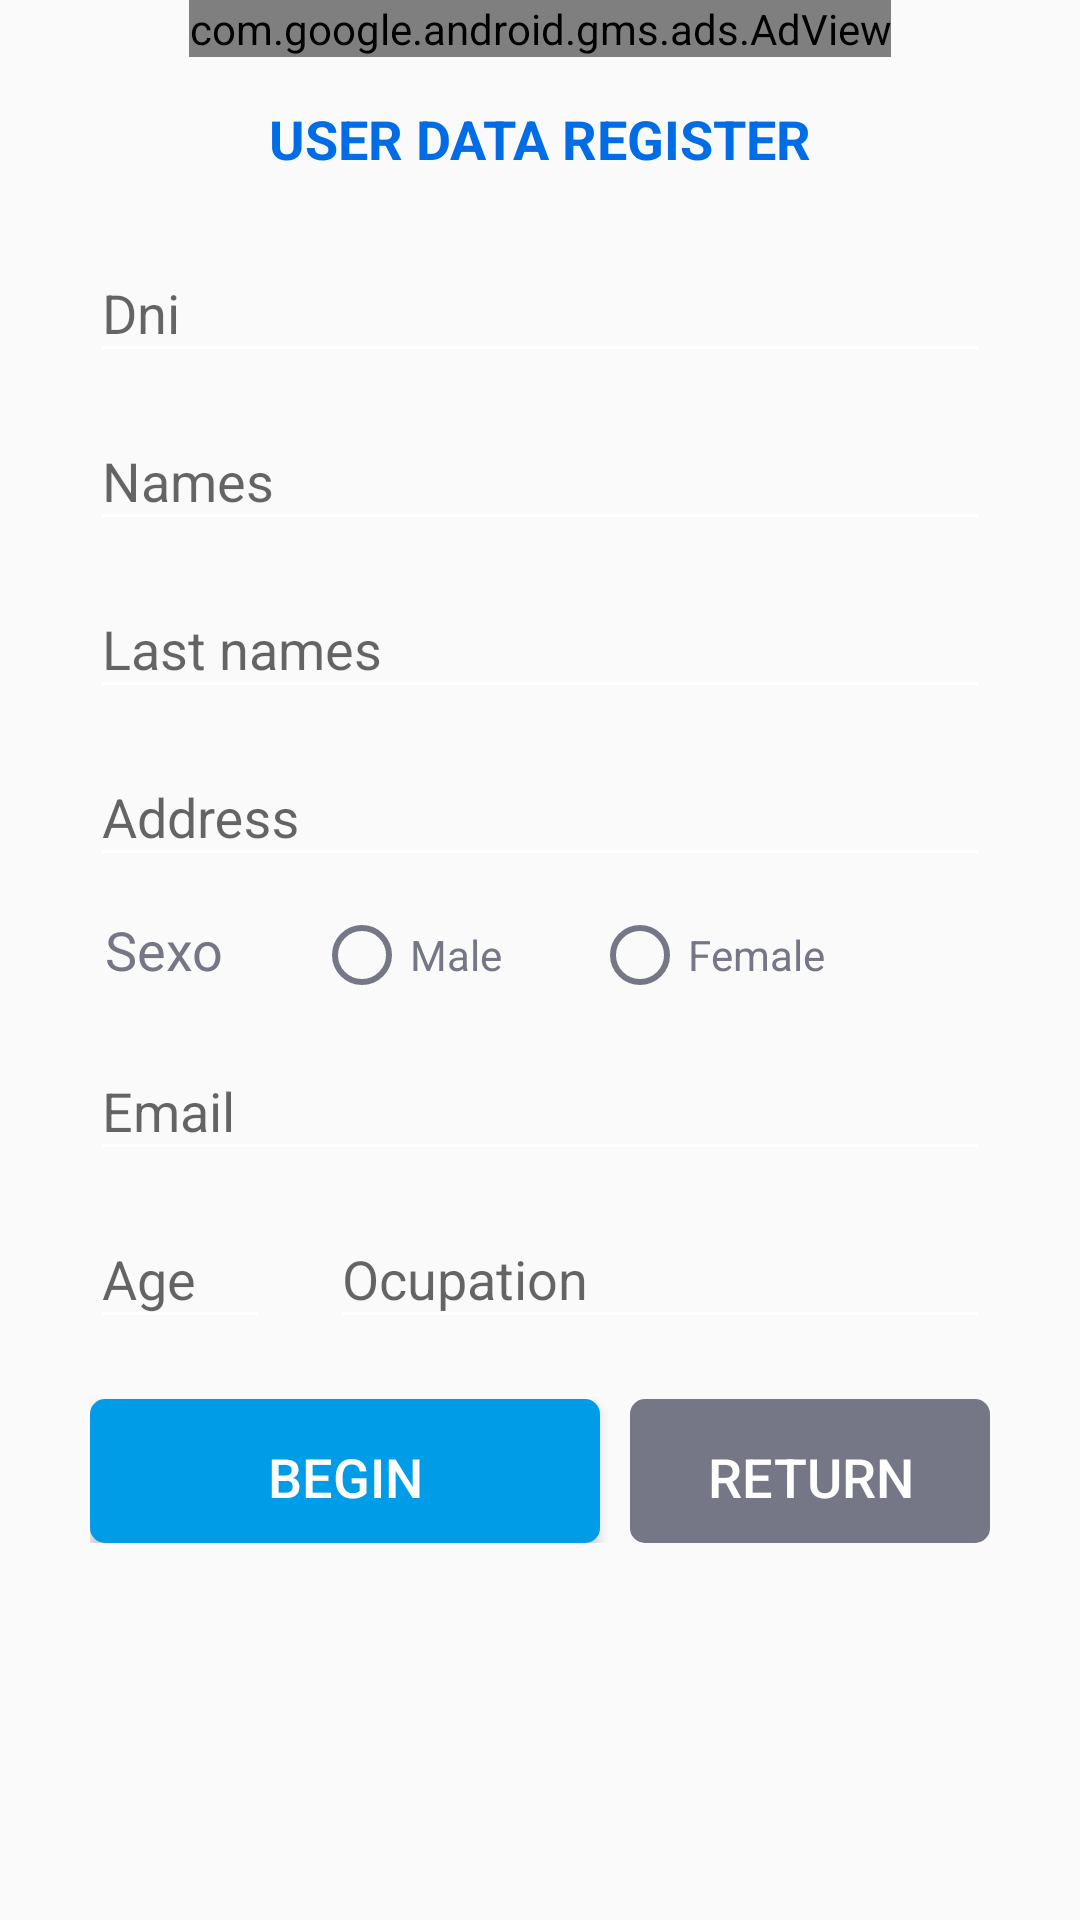

Layout XML and referenced resources for this Android screen:
<!-- AndroidManifest.xml: application theme AppTheme -->
<!-- res/layout/registro_perfil_encuestado.xml -->
<?xml version="1.0" encoding="utf-8"?>
<ScrollView xmlns:android="http://schemas.android.com/apk/res/android"
    android:layout_width="fill_parent"
    android:layout_height="wrap_content"
    xmlns:ads="http://schemas.android.com/apk/res-auto"
    android:paddingBottom="50dp"
    android:scrollbars="none">

    <LinearLayout xmlns:android="http://schemas.android.com/apk/res/android"
        android:orientation="vertical" android:layout_width="match_parent"
        android:layout_height="match_parent"
        android:layout_marginLeft="30dp"
        android:layout_marginRight="30dp"
        >

        <com.google.android.gms.ads.AdView
            android:id="@+id/adBannerView"
            android:layout_width="wrap_content"
            android:layout_height="wrap_content"
            android:layout_gravity="center"
            ads:adSize="BANNER"
            ads:adUnitId="@string/adbanner"
            android:layout_below="@id/toolbar">
        </com.google.android.gms.ads.AdView>

        <TextView
            android:layout_width="match_parent"
            android:layout_height="wrap_content"
            android:text="@string/tituloRegistroEncuestado"
            android:layout_marginBottom="10dp"
            android:textSize="18sp"
            android:textStyle="bold"
            android:gravity="center"
            android:layout_marginTop="15dp"
            android:textColor="@color/colorPrimaryDark"/>

        <android.support.design.widget.TextInputLayout
            android:id="@+id/layoutDni"
            android:layout_width="match_parent"
            android:layout_height="wrap_content"
            xmlns:app="http://schemas.android.com/apk/res-auto"
            app:hintTextAppearance="@style/TextAppearence.App.TextInputLayout">
            <EditText
                android:id="@+id/dniUsuario"
                android:hint="@string/hintDniRegPerf"
                android:layout_width="match_parent"
                android:layout_height="wrap_content"
                android:inputType="number"
                android:maxLength="12"
                />
        </android.support.design.widget.TextInputLayout>

        <android.support.design.widget.TextInputLayout
            android:id="@+id/layoutNombreUsuario"
            android:layout_width="match_parent"
            android:layout_height="wrap_content"
            xmlns:app="http://schemas.android.com/apk/res-auto"
            app:hintTextAppearance="@style/TextAppearence.App.TextInputLayout">
            <EditText
                android:id="@+id/nombresUsuario"
                android:hint="@string/hintNombresRegPerf"
                android:layout_width="match_parent"
                android:layout_height="wrap_content"
                android:inputType="textPersonName"
                android:maxLength="100"
                />
        </android.support.design.widget.TextInputLayout>

        <android.support.design.widget.TextInputLayout
            android:id="@+id/layoutApellidoUsuario"
            android:layout_width="match_parent"
            android:layout_height="wrap_content"
            xmlns:app="http://schemas.android.com/apk/res-auto"
            app:hintTextAppearance="@style/TextAppearence.App.TextInputLayout">
            <EditText
                android:id="@+id/apellidosUsuario"
                android:hint="@string/hintApellidosRegPerf"
                android:layout_width="match_parent"
                android:layout_height="wrap_content"
                android:inputType="textPersonName"
                android:maxLength="100"
                />
        </android.support.design.widget.TextInputLayout>

        <android.support.design.widget.TextInputLayout
            android:id="@+id/layoutDireccion"
            android:layout_width="match_parent"
            android:layout_height="wrap_content"
            xmlns:app="http://schemas.android.com/apk/res-auto"
            app:hintTextAppearance="@style/TextAppearence.App.TextInputLayout">
            <EditText
                android:id="@+id/direccion"
                android:hint="@string/hintDireccionRegPerf"
                android:layout_width="match_parent"
                android:layout_height="wrap_content"
                android:inputType="text"
                android:maxLength="200"
                />
        </android.support.design.widget.TextInputLayout>


        <RadioGroup
            android:id="@+id/genero"
            android:layout_width="wrap_content"
            android:layout_height="wrap_content"
            android:paddingTop="10dp"
            android:layout_gravity="left"
            android:orientation="horizontal"
            >

            <TextView
                android:layout_width="wrap_content"
                android:layout_height="wrap_content"
                android:textColor="#767786"
                android:text="@string/txtSexoRegPerf"
                android:textSize="18dp"
                android:layout_marginLeft="5dp"
                />

            <RadioButton
                android:id="@+id/radioMasculino"
                android:layout_width="match_parent"
                android:layout_height="wrap_content"
                android:orientation = "horizontal"
                android:text="@string/txtRadioBtnMascRegPerf"
                android:textColor="@color/textBackDarkGray"
                android:layout_marginLeft="30dp"
                android:buttonTint="@color/textBackDarkGray"
                />

            <RadioButton
                android:id="@+id/radioFemenino"
                android:layout_width="match_parent"
                android:layout_height="wrap_content"
                android:orientation = "horizontal"
                android:text="@string/txtRadioBtnFemRegPerf"
                android:textColor="@color/textBackDarkGray"
                android:layout_marginLeft="30dp"
                android:buttonTint="@color/textBackDarkGray"
                />
        </RadioGroup>

        

        <android.support.design.widget.TextInputLayout
            android:id="@+id/layoutEmail"
            android:layout_width="match_parent"
            android:layout_height="wrap_content"
            xmlns:app="http://schemas.android.com/apk/res-auto"
            app:hintTextAppearance="@style/TextAppearence.App.TextInputLayout">
            <EditText
                android:id="@+id/email"
                android:hint="@string/hintEmailRegPerf"
                android:layout_width="match_parent"
                android:layout_height="wrap_content"
                android:inputType="textEmailAddress"
                android:maxLength="150"
                />
        </android.support.design.widget.TextInputLayout>

        <LinearLayout
            android:layout_width="match_parent"
            android:layout_height="wrap_content"
            android:orientation="horizontal"
            android:weightSum="2">

            <android.support.design.widget.TextInputLayout
                android:id="@+id/layoutEdad"
                android:layout_width="match_parent"
                android:layout_height="wrap_content"
                android:layout_weight="1.6"
                xmlns:app="http://schemas.android.com/apk/res-auto"
                app:hintTextAppearance="@style/TextAppearence.App.TextInputLayout">
                <EditText
                    android:id="@+id/edad"
                    android:hint="@string/hintEdadRegPerf"
                    android:layout_width="match_parent"
                    android:layout_height="wrap_content"
                    android:numeric="integer"
                    android:maxLength="3"
                    />
            </android.support.design.widget.TextInputLayout>

            <android.support.design.widget.TextInputLayout
                android:id="@+id/layoutOcupacion"
                android:layout_width="match_parent"
                android:layout_height="wrap_content"
                android:layout_weight="0.4"
                android:layout_marginLeft="20dp"
                xmlns:app="http://schemas.android.com/apk/res-auto"
                app:hintTextAppearance="@style/TextAppearence.App.TextInputLayout">
                <EditText
                    android:id="@+id/ocupacion"
                    android:hint="@string/hintOcupacionRegPerf"
                    android:layout_width="match_parent"
                    android:layout_height="wrap_content"
                    android:inputType="text"
                    android:maxLength="50"
                    />
            </android.support.design.widget.TextInputLayout>

        </LinearLayout>

        <LinearLayout
            android:layout_width="match_parent"
            android:layout_height="wrap_content"
            android:orientation="horizontal"
            android:weightSum="2"
            android:layout_marginTop="20dp"
            >
        <Button
            android:id="@+id/buttonIniciarTest"
            android:layout_width="match_parent"
            android:layout_height="wrap_content"
            android:text="@string/btnInicioTestRegPerf"
            android:layout_weight="0.8"
            android:layout_marginRight="10dp"
            android:textSize="18dp"
            android:textColor="@color/colorSecondaryText"
            android:background="@drawable/btn_rounded_box_blue"/>

        <Button
            android:id="@+id/buttonCerrarSesion"
            android:layout_width="match_parent"
            android:layout_height="wrap_content"
            android:text="@string/btnRegresarRegPerf"
            android:layout_weight="1.2"
            android:textSize="18dp"
            android:textColor="@color/colorSecondaryText"
            android:background="@drawable/btn_rounded_grey_box"/>
        </LinearLayout>

    </LinearLayout>
</ScrollView>
<!-- resources referenced by this layout -->
<resources>
  <color name="colorPrimaryDark">#006de7</color>
  <color name="colorSecondaryText">#FFFFFF</color>
  <color name="textBackDarkGray">#767786</color>
  <!-- drawable btn_rounded_box_blue (drawable) -->
  <?xml version="1.0" encoding="utf-8"?>
  <shape xmlns:android="http://schemas.android.com/apk/res/android" >
      <stroke
          android:width="2dp"
          android:color="@color/colorPrimary" />
  
      <solid android:color="@color/colorPrimary" />
  
      <padding
          android:left="4dp"
          android:right="4dp"
          android:top="4dp" />
  
      <corners android:radius="4dp" />
  </shape>
  <!-- drawable btn_rounded_grey_box (drawable) -->
  <?xml version="1.0" encoding="utf-8"?>
  <shape xmlns:android="http://schemas.android.com/apk/res/android" >
      <stroke
          android:width="2dp"
          android:color="@color/textBackDarkGray" />
  
      <solid android:color="@color/textBackDarkGray" />
  
      <padding
          android:left="4dp"
          android:right="4dp"
          android:top="4dp" />
  
      <corners android:radius="4dp" />
  </shape>
  <string name="adbanner">ca-app-pub-9433945240629594/4357069468</string>
  <string name="btnInicioTestRegPerf">BEGIN</string>
  <string name="btnRegresarRegPerf">RETURN</string>
  <string name="hintApellidosRegPerf">Last names</string>
  <string name="hintDireccionRegPerf">Address</string>
  <string name="hintDniRegPerf">Dni</string>
  <string name="hintEdadRegPerf">Age</string>
  <string name="hintEmailRegPerf">Email</string>
  <string name="hintNombresRegPerf">Names</string>
  <string name="hintOcupacionRegPerf">Ocupation</string>
  <string name="tituloRegistroEncuestado">USER DATA REGISTER</string>
  <string name="txtRadioBtnFemRegPerf">Female</string>
  <string name="txtRadioBtnMascRegPerf">Male</string>
  <string name="txtSexoRegPerf">Sexo</string>
  <style name="TextAppearence.App.TextInputLayout" parent="@android:style/TextAppearance">
          <item name="android:textColor">@color/grayColor</item>
          <item name="android:textColorHint">@color/colorSecondaryText</item>
          <item name="colorControlActivated">@color/colorPrimaryText</item>
          <item name="colorControlHighlight">@color/colorPrimaryText</item>
          <item name="colorControlNormal">@color/colorPrimaryText</item>
      </style>
  <style name="AppTheme" parent="Theme.AppCompat.Light.NoActionBar">
          
          <item name="colorPrimary">@color/colorPrimary</item>
          <item name="colorPrimaryDark">@color/colorPrimaryDark</item>
          <item name="colorAccent">@color/htmlLinks</item>
          <item name="android:textColor">@color/colorPrimaryText</item>
          <item name="android:textColorSecondary">@color/colorSecondaryText</item>
      </style>
  <color name="colorPrimary">#009ce7</color>
  <color name="grayColor">#b3b3b3</color>
  <color name="colorPrimaryText">#000000</color>
  <color name="htmlLinks">#14cae4</color>
</resources>
